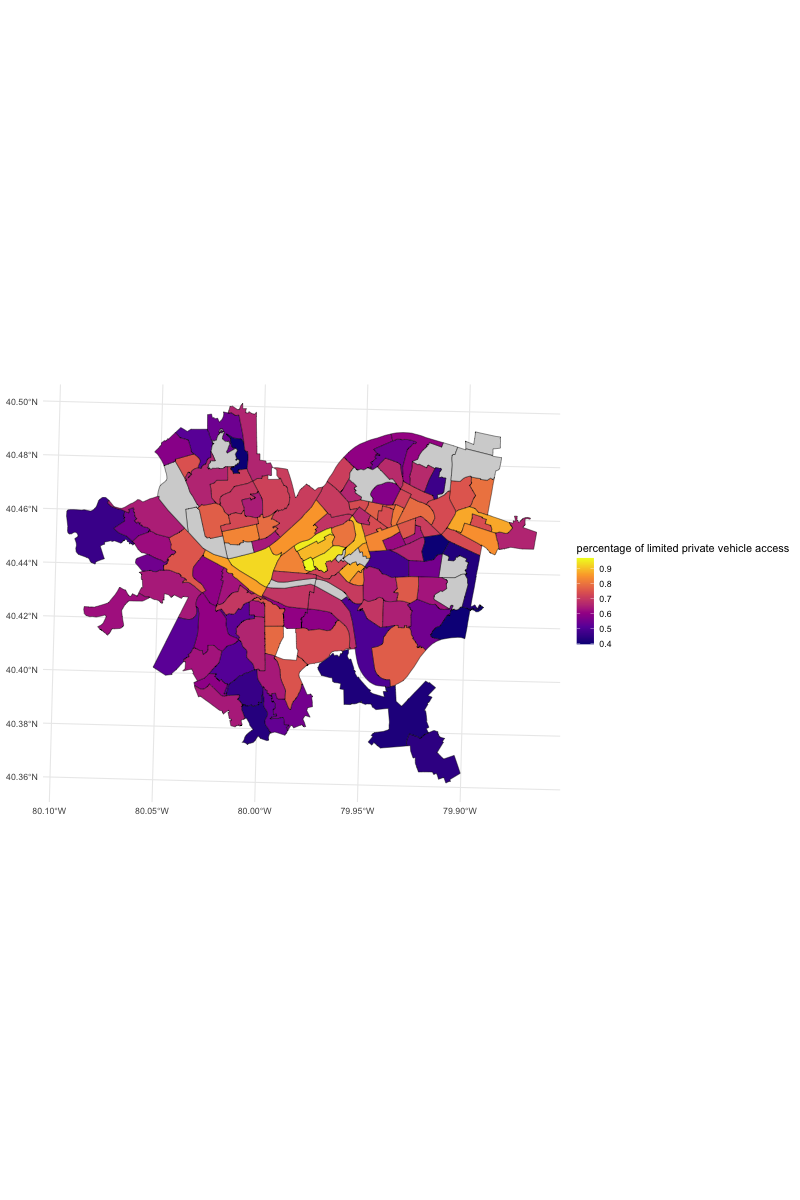

The file beside this chart, header and first rows:
GEOID, total, no_vehicle_available, one_vehicle_available, no_vehicle_percentage, one_vehicle_percentage
42003472200, 1174, 125, 668, 0.1065, 0.569
42003482500, 845, 92, 308, 0.1089, 0.3645
42003560500, 1406, 156, 807, 0.111, 0.574
42003170200, 2300, 183, 1411, 0.07957, 0.6135
42003151600, 1255, 160, 709, 0.1275, 0.5649
42003100500, 896, 169, 432, 0.1886, 0.4821
42003051100, 292, 126, 157, 0.4315, 0.5377
42003050100, 863, 469, 302, 0.5435, 0.3499
42003250900, 591, 164, 216, 0.2775, 0.3655
42003981200, 0, 0, 0, NA, NA
42003010302, 313, 62, 157, 0.1981, 0.5016
42003192000, 1445, 262, 647, 0.1813, 0.4478
42003160900, 1945, 330, 995, 0.1697, 0.5116
42003191900, 1008, 95, 503, 0.09425, 0.499
42003310200, 1429, 90, 540, 0.06298, 0.3779
42003151700, 2391, 408, 1140, 0.1706, 0.4768
42003141300, 2269, 615, 1110, 0.271, 0.4892
42003101100, 1143, 89, 596, 0.07787, 0.5214
42003080400, 968, 229, 483, 0.2366, 0.499
42003070500, 1709, 380, 906, 0.2224, 0.5301
42003140200, 835, 234, 312, 0.2802, 0.3737
42003111400, 651, 218, 252, 0.3349, 0.3871
42003431100, 1660, 292, 753, 0.1759, 0.4536
42003428200, 973, 61, 434, 0.06269, 0.446
42003270100, 1211, 184, 523, 0.1519, 0.4319
42003270300, 932, 311, 383, 0.3337, 0.4109
42003561900, 964, 171, 598, 0.1774, 0.6203
42003515401, 1024, 76, 572, 0.07422, 0.5586
42003564100, 414, 1, 137, 0.002415, 0.3309
42003980600, 4, 4, 0, 1, 0
42003101900, 1123, 165, 486, 0.1469, 0.4328
42003120900, 627, 230, 230, 0.3668, 0.3668
42003564800, 761, 265, 331, 0.3482, 0.435
42003565100, 1520, 410, 696, 0.2697, 0.4579
42003980000, 0, 0, 0, NA, NA
42003463900, 1512, 497, 587, 0.3287, 0.3882
42003111300, 1187, 253, 597, 0.2131, 0.5029
42003070800, 1640, 285, 874, 0.1738, 0.5329
42003130200, 375, 103, 174, 0.2747, 0.464
42003562400, 1166, 188, 579, 0.1612, 0.4966
42003982200, 8, 0, 3, 0, 0.375
42003281500, 576, 105, 211, 0.1823, 0.3663
42003563201, 187, 7, 112, 0.03743, 0.5989
42003470501, 2213, 167, 1254, 0.07546, 0.5667
42003040500, 937, 381, 443, 0.4066, 0.4728
42003161000, 1114, 205, 613, 0.184, 0.5503
42003010301, 0, 0, 0, NA, NA
42003981100, 0, 0, 0, NA, NA
42003472300, 905, 129, 324, 0.1425, 0.358
42003060300, 1541, 174, 909, 0.1129, 0.5899
42003981000, 0, 0, 0, NA, NA
42003020100, 2205, 1090, 961, 0.4943, 0.4358
42003080200, 992, 211, 451, 0.2127, 0.4546
42003040600, 782, 345, 301, 0.4412, 0.3849
42003478200, 2557, 517, 1229, 0.2022, 0.4806
42003473100, 2002, 245, 836, 0.1224, 0.4176
42003080900, 1116, 264, 594, 0.2366, 0.5323
42003140500, 1170, 156, 701, 0.1333, 0.5991
42003261500, 704, 228, 269, 0.3239, 0.3821
42003469000, 2459, 156, 1124, 0.06344, 0.4571
... 120 more rows
